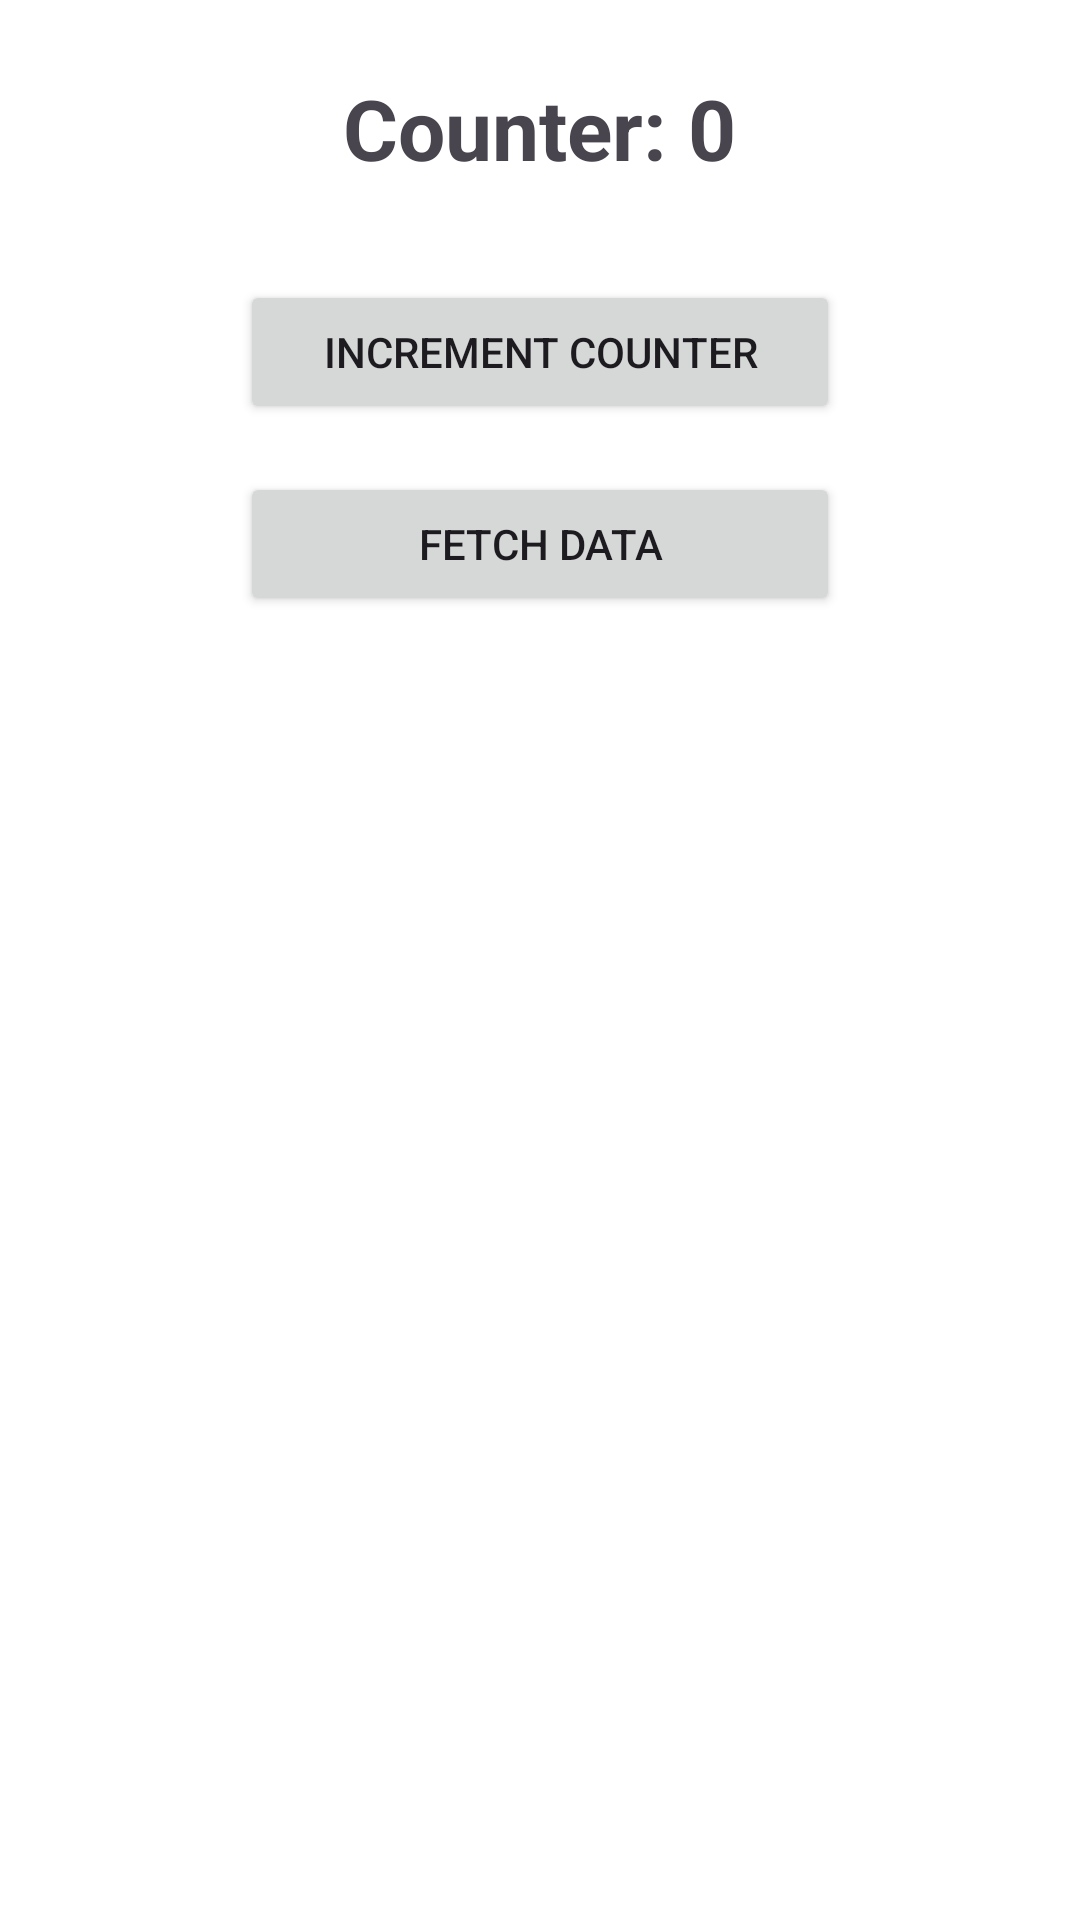

Layout XML and referenced resources for this Android screen:
<!-- AndroidManifest.xml: application theme Theme.BasicAndroidkotlin -->
<!-- res/layout/activity_home.xml -->
<?xml version="1.0" encoding="utf-8"?>
<LinearLayout
    xmlns:android="http://schemas.android.com/apk/res/android"
    android:id="@+id/rootLayout"
    android:layout_width="match_parent"
    android:layout_height="match_parent"
    android:orientation="vertical"
    android:padding="24dp"
    android:gravity="center_horizontal"
    android:background="#FFFFFF">

    <TextView
        android:id="@+id/textViewCounter"
        android:layout_width="wrap_content"
        android:layout_height="wrap_content"
        android:text="Counter: 0"
        android:textSize="28sp"
        android:textStyle="bold"
        android:layout_marginBottom="32dp" />

    <Button
        android:id="@+id/buttonIncrement"
        android:layout_width="200dp"
        android:layout_height="wrap_content"
        android:text="Increment Counter"
        android:layout_marginBottom="16dp" />

    <Button
        android:id="@+id/buttonFetch"
        android:layout_width="200dp"
        android:layout_height="wrap_content"
        android:text="Fetch Data"
        android:layout_marginBottom="32dp" />

    <ProgressBar
        android:id="@+id/progressBarLoading"
        android:layout_width="48dp"
        android:layout_height="48dp"
        android:visibility="gone" />

</LinearLayout>
<!-- resources referenced by this layout -->
<resources>
  <style name="Theme.BasicAndroidkotlin" parent="Base.Theme.BasicAndroidkotlin" />
  <style name="Base.Theme.BasicAndroidkotlin" parent="Theme.Material3.DayNight.NoActionBar">
          
          
      </style>
</resources>
